Run: headless pygame with SDL's dummy video driver; simulated clock (each Clock.tick advances the game by its frame time, no real sleeping); random seed 0; keys injected as events and as key.get_pressed() state; no mouse input.
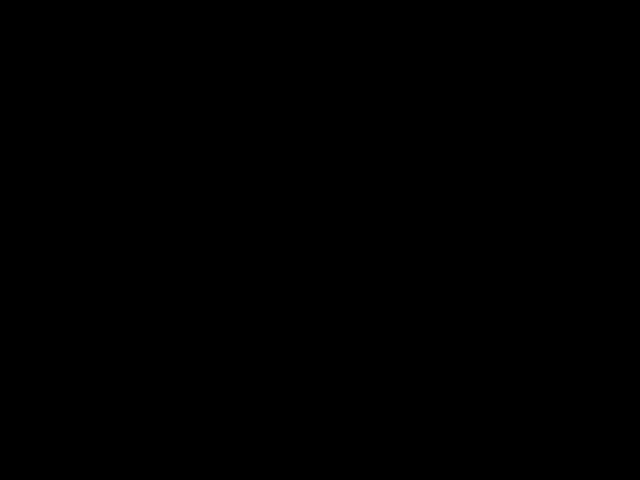
Frame 1 of 4 · flips 1–60 · no input
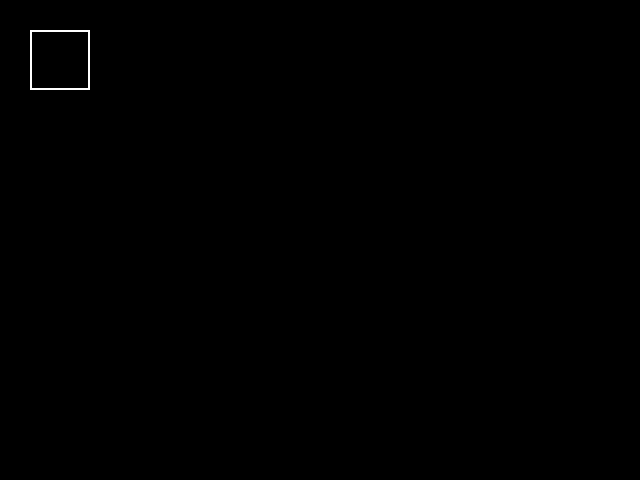
Frame 2 of 4 · flips 61–180 · tapped SPACE, RETURN · held RIGHT (→), D
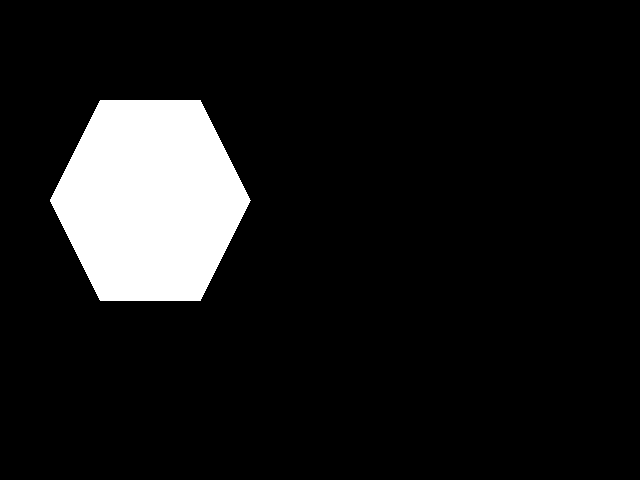
Frame 3 of 4 · flips 181–300 · held DOWN (↓), S
Frame 4 of 4 · flips 301–420 · held LEFT (←), A, UP (↑), W · screen unchanged from frame 3, image omitted

The pygame program that drew these frames:

import pygame
import random
import math 

# define param
SCREEN_WIDTH = 640
SCREEN_HEIGHT = 480
FRAMES_PER_SECOND = 60

class Shape():
    def __init__(self):
        self.line_width = 1
        self.X = random.randrange(SCREEN_WIDTH)
        self.Y = random.randrange(SCREEN_HEIGHT)
                                                                                                                                                                                                                                                                                                                                                                                                                                                                                                                                                                                                                                                                                                                                                                                                                                                                                                                                                                                                                                                                                                                                
    def circle(self,screen, radius = 10):
        '''
        random (x, y) in __init__
        '''
        pygame.draw.circle(screen, (255, 255, 255), (self.X, self.Y), radius, self.line_width)

    def square(self, screen, step = 50):
        '''
        start point (x, y)  
        line length: step
        '''
        pygame.draw.rect(screen, (255, 255, 255), pygame.Rect(30, 30, 60, 60),  2)
            
    def polygon (self, screen, point_list = ((100, 100), (200, 100), (250, 200), (200, 300), (100, 300), (50, 200))):
        '''
        point_list: ((x1, y1), (x2, y2), (x3, y3), (x4, y4),...)
        '''
        pygame.draw.polygon(screen, (255, 255, 255), point_list)

    def arc(self, screen, rect = (300, 200, 50, 30), angle_start = 0, angle_stop = math.pi):
        '''
        rect : (point_x, point_y, diameter_x, diameter_y)
        angle_start (rad)
        angle_stop  (rad)
        '''
        pygame.draw.arc(screen, (255, 255, 255), rect, angle_start, angle_stop, self.line_width)

    def decision(self, screen):
        '''
        To decide the output according to the input
        '''
        shape_list = [self.circle, self.square, self.polygon, self.arc]
        screen.fill((0, 0, 0)) 
        random.choice(shape_list)(screen)

        
pygame.init()
screen = pygame.display.set_mode((SCREEN_WIDTH, SCREEN_HEIGHT))
clock = pygame.time.Clock()
pygame.display.set_caption('04_Shapes')

screen.fill((0, 0, 0)) 
print('===== Press anykey to generate random shape. =====')

#game loop
is_runnung = True

while is_runnung: 
    draw_shape = Shape() 
    #event handler
    for event in pygame.event.get():
        #quit game
        if event.type == pygame.QUIT:
            is_runnung = False
        if event.type == pygame.KEYDOWN:
            draw_shape.decision(screen)

    pygame.display.update()
    clock.tick(FRAMES_PER_SECOND)

pygame.quit()
